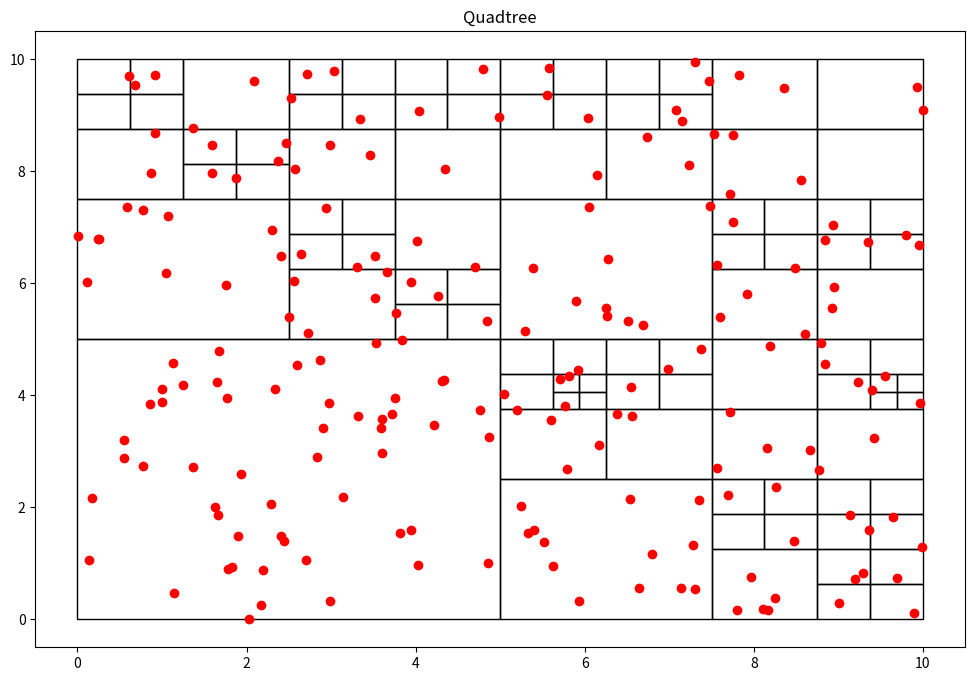

This chart was generated by the following Python code:
import random
import matplotlib.pyplot as plt
import matplotlib.patches as patches

class Particula():
    def __init__(self, x: float, y: float):
        self.x = x
        self.y = y

class Nodo():
    def __init__(self, x0: float, y0: float, w: float, h: float, particulas):
        self.x0 = x0
        self.y0 = y0
        self.ancho = w
        self.alto = h
        self.particulas = particulas
        self.hijos = []

    def get_ancho(self):
        return self.ancho

    def get_alto(self):
        return self.alto

    def get_particulas(self):
        return self.particulas

def subdivision_recursiva(nodo: Nodo, k: int):
    if len(nodo.particulas) <= k:
        return
    w_ = float(0.5 * nodo.ancho)
    h_ = float(0.5 * nodo.alto)

    p = cuantas_contiene(nodo.x0, nodo.y0, w_, h_, nodo.particulas)
    nodo.x1 = Nodo(nodo.x0, nodo.y0, w_, h_, p)

    p = cuantas_contiene(nodo.x0, nodo.y0 + h_, w_, h_, nodo.particulas)
    nodo.x2 = Nodo(nodo.x0, nodo.y0 + h_, w_, h_, p)
    subdivision_recursiva(nodo.x2, k)

    p = cuantas_contiene(nodo.x0 + w_, nodo.y0, w_, h_, nodo.particulas)
    nodo.x3 = Nodo(nodo.x0 + w_, nodo.y0, w_, h_, p)
    subdivision_recursiva(nodo.x3, k)

    p = cuantas_contiene(nodo.x0 + w_, nodo.y0 + h_, w_, h_, nodo.particulas)
    nodo.x4 = Nodo(nodo.x0 + w_, nodo.y0 + h_, w_, h_, p)
    subdivision_recursiva(nodo.x4, k)

    nodo.hijos = [nodo.x1, nodo.x2, nodo.x3, nodo.x4]

def cuantas_contiene(x: float, y: float, w: float, h: float, particulas):
    pts = []
    for particula in particulas:
        if particula.x >= x and particula.x <= x + w and particula.y >= y and particula.y <= y + h:
            pts.append(particula)
    return pts

def encontrar_hijos(nodo):
    if not nodo.hijos:
        return [nodo]
    else:
        hijos = []
        for hijo in nodo.hijos:
            hijos += encontrar_hijos(hijo)
        return hijos

class QTree():
    def __init__(self, k: int, n: int):
        self.umbral = k
        self.particulas = [Particula(random.uniform(0, 10), random.uniform(0, 10)) for _ in range(n)]
        self.root = Nodo(0, 0, 10, 10, self.particulas)

    def add_particulas(self, x: float, y: float):
        self.particulas.append(Particula(x, y))

    def get_particulas(self):
        return self.particulas

    def subdividir(self):
        subdivision_recursiva(self.root, self.umbral)

    def visualizacion(self):
        fig = plt.figure(figsize=(12, 8))
        plt.title("Quadtree")
        c = encontrar_hijos(self.root)
        print("Número de segmentos: %d" % len(c))
        areas = set()
        for el in c:
            areas.add(el.ancho * el.ancho)
        print("Mínima área por segmento: %.3f units" % min(areas))
        for n in c:
            plt.gca().add_patch(patches.Rectangle((n.x0, n.y0), n.ancho, n.alto, fill=False))

        x = [particula.x for particula in self.particulas]
        y = [particula.y for particula in self.particulas]
        plt.plot(x, y, "ro") # muestra las particulas como puntos rojos

        plt.show()
        return


qtree = QTree(2, 200)
qtree.subdividir()
qtree.visualizacion()
